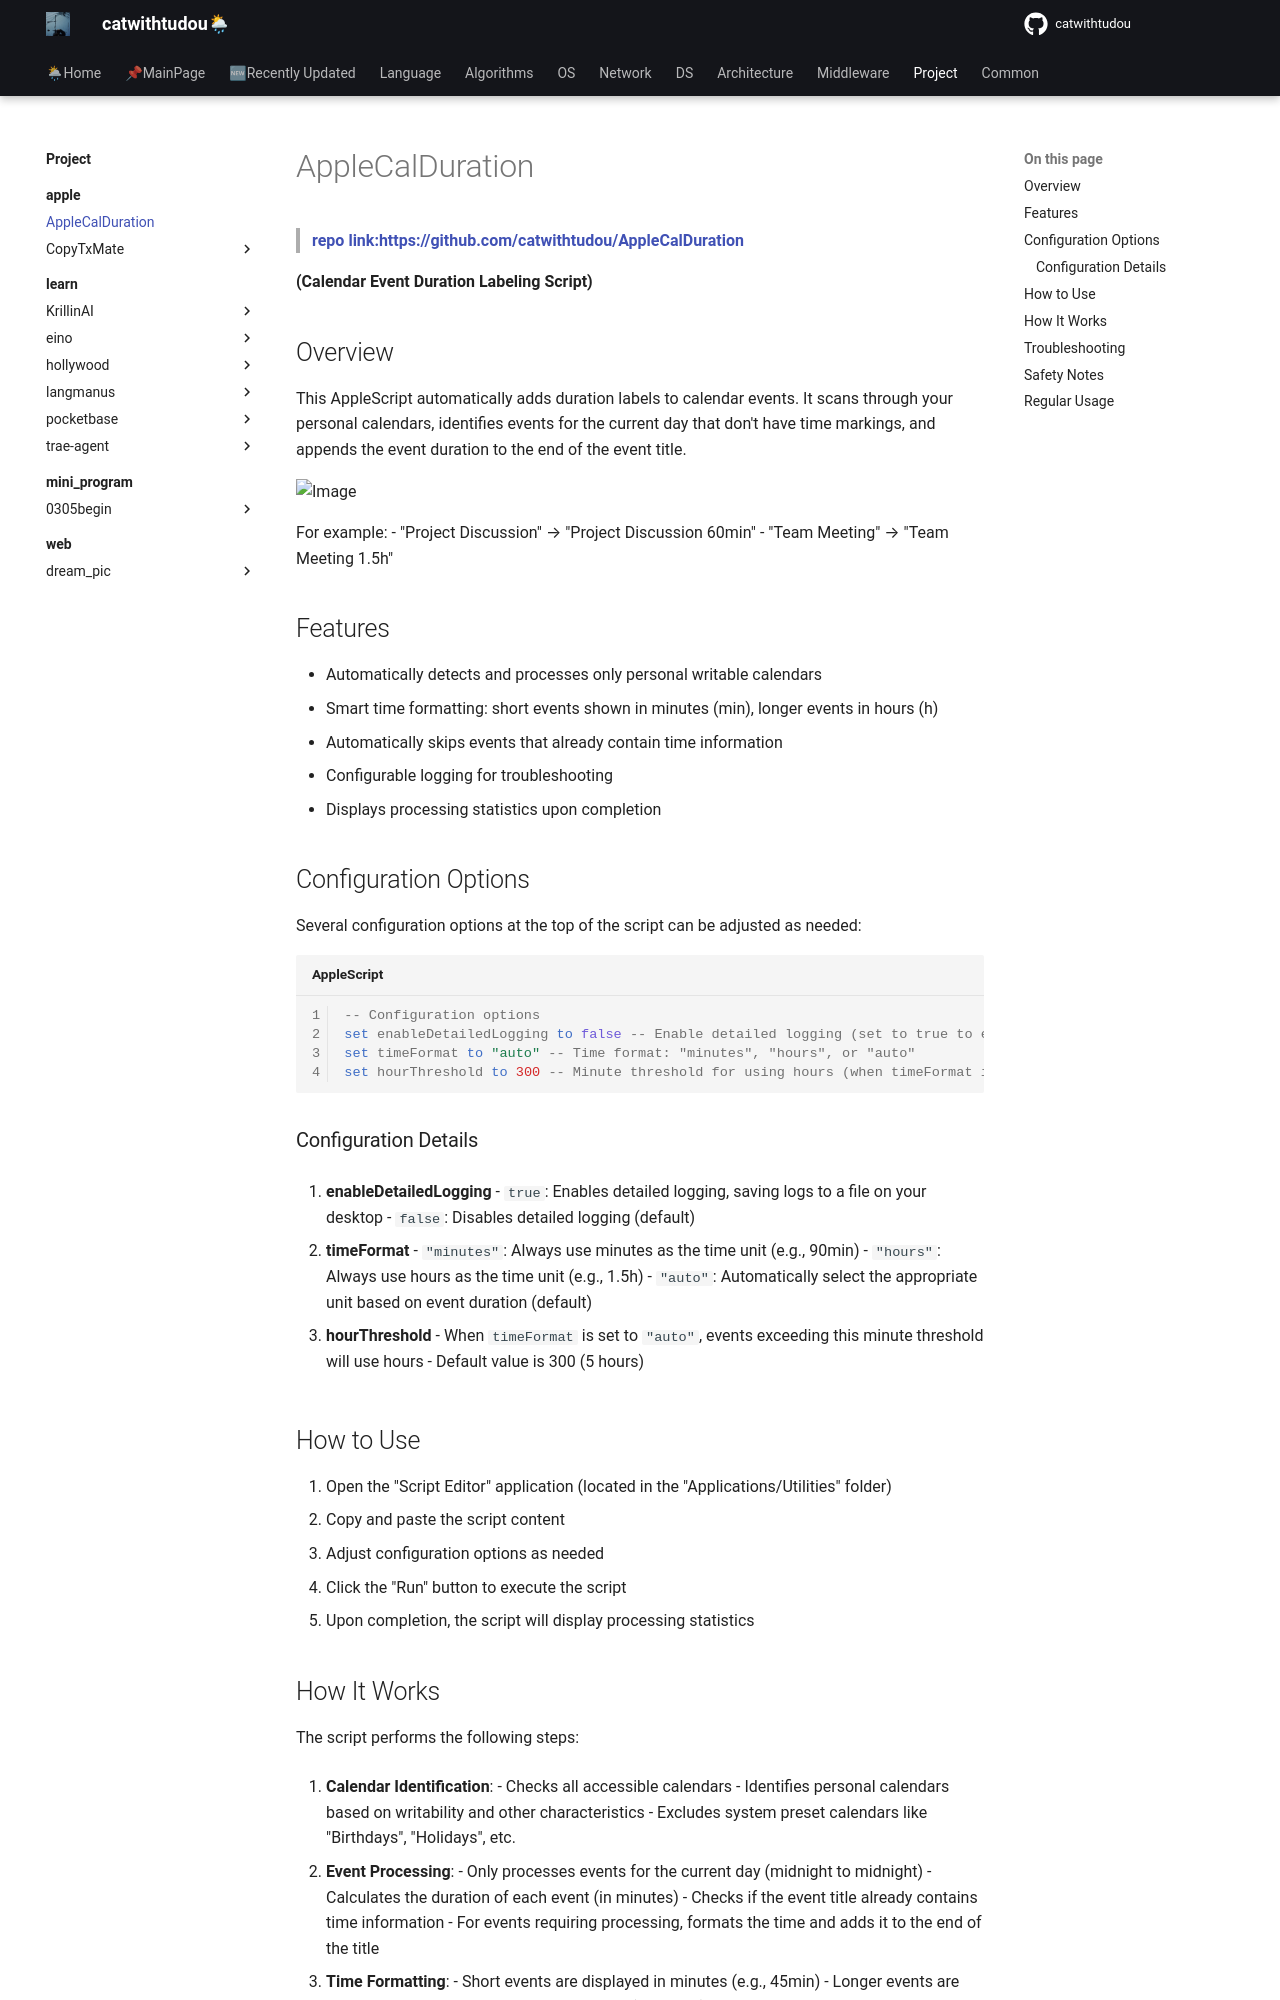

repository: catwithtudou/new_blog · page: project/apple/AppleCalDuration/index.html · generator: mkdocs

# AppleCalDuration

> **[repo link:https://github.com/catwithtudou/AppleCalDuration](https://github.com/catwithtudou/AppleCalDuration)**

**(Calendar Event Duration Labeling Script)**


## Overview

This AppleScript automatically adds duration labels to calendar events. It scans through your personal calendars, identifies events for the current day that don't have time markings, and appends the event duration to the end of the event title.

<img src="https://img.zhengyua.cn/blog/202503190935427.png" alt="Image" style="height: auto; width:200px; object-fit: contain;">


For example:
- "Project Discussion" → "Project Discussion 60min"
- "Team Meeting" → "Team Meeting 1.5h"

## Features

- Automatically detects and processes only personal writable calendars
- Smart time formatting: short events shown in minutes (min), longer events in hours (h)
- Automatically skips events that already contain time information
- Configurable logging for troubleshooting
- Displays processing statistics upon completion

## Configuration Options

Several configuration options at the top of the script can be adjusted as needed:

```applescript
-- Configuration options
set enableDetailedLogging to false -- Enable detailed logging (set to true to enable)
set timeFormat to "auto" -- Time format: "minutes", "hours", or "auto"
set hourThreshold to 300 -- Minute threshold for using hours (when timeFormat is "auto")
```

### Configuration Details

1. **enableDetailedLogging**
   - `true`: Enables detailed logging, saving logs to a file on your desktop
   - `false`: Disables detailed logging (default)

2. **timeFormat**
   - `"minutes"`: Always use minutes as the time unit (e.g., 90min)
   - `"hours"`: Always use hours as the time unit (e.g., 1.5h)
   - `"auto"`: Automatically select the appropriate unit based on event duration (default)

3. **hourThreshold**
   - When `timeFormat` is set to `"auto"`, events exceeding this minute threshold will use hours
   - Default value is 300 (5 hours)

## How to Use

1. Open the "Script Editor" application (located in the "Applications/Utilities" folder)
2. Copy and paste the script content
3. Adjust configuration options as needed
4. Click the "Run" button to execute the script
5. Upon completion, the script will display processing statistics
